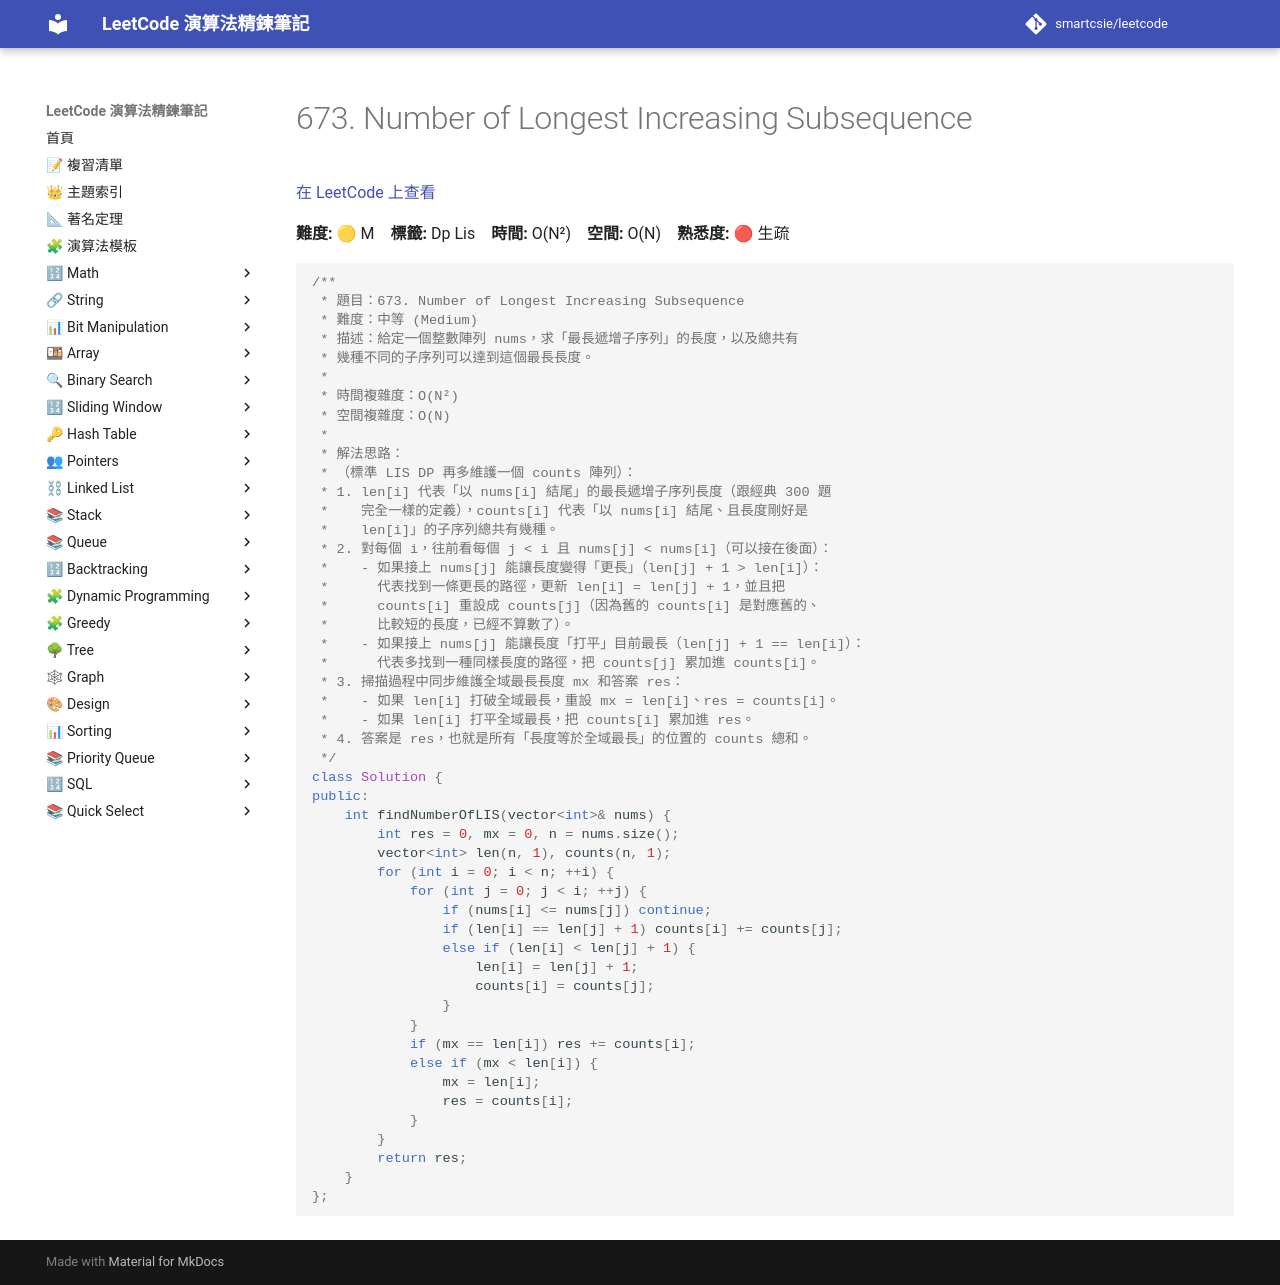

repository: smartcsie/leetcode · page: problems/0673/index.html · generator: mkdocs

# 673. Number of Longest Increasing Subsequence

[在 LeetCode 上查看](https://leetcode.com/problems/number-of-longest-increasing-subsequence/)

**難度:** 🟡 M　**標籤:** Dp Lis　**時間:** O(N²)　**空間:** O(N)　**熟悉度:** 🔴 生疏

```cpp
/**
 * 題目：673. Number of Longest Increasing Subsequence
 * 難度：中等 (Medium)
 * 描述：給定一個整數陣列 nums，求「最長遞增子序列」的長度，以及總共有
 * 幾種不同的子序列可以達到這個最長長度。
 *
 * 時間複雜度：O(N²)
 * 空間複雜度：O(N)
 *
 * 解法思路：
 * （標準 LIS DP 再多維護一個 counts 陣列）：
 * 1. len[i] 代表「以 nums[i] 結尾」的最長遞增子序列長度（跟經典 300 題
 *    完全一樣的定義），counts[i] 代表「以 nums[i] 結尾、且長度剛好是
 *    len[i]」的子序列總共有幾種。
 * 2. 對每個 i，往前看每個 j < i 且 nums[j] < nums[i]（可以接在後面）：
 *    - 如果接上 nums[j] 能讓長度變得「更長」（len[j] + 1 > len[i]）：
 *      代表找到一條更長的路徑，更新 len[i] = len[j] + 1，並且把
 *      counts[i] 重設成 counts[j]（因為舊的 counts[i] 是對應舊的、
 *      比較短的長度，已經不算數了）。
 *    - 如果接上 nums[j] 能讓長度「打平」目前最長（len[j] + 1 == len[i]）：
 *      代表多找到一種同樣長度的路徑，把 counts[j] 累加進 counts[i]。
 * 3. 掃描過程中同步維護全域最長長度 mx 和答案 res：
 *    - 如果 len[i] 打破全域最長，重設 mx = len[i]、res = counts[i]。
 *    - 如果 len[i] 打平全域最長，把 counts[i] 累加進 res。
 * 4. 答案是 res，也就是所有「長度等於全域最長」的位置的 counts 總和。
 */
class Solution {
public:
    int findNumberOfLIS(vector<int>& nums) {
        int res = 0, mx = 0, n = nums.size();
        vector<int> len(n, 1), counts(n, 1);
        for (int i = 0; i < n; ++i) {
            for (int j = 0; j < i; ++j) {
                if (nums[i] <= nums[j]) continue;
                if (len[i] == len[j] + 1) counts[i] += counts[j];
                else if (len[i] < len[j] + 1) {
                    len[i] = len[j] + 1;
                    counts[i] = counts[j];
                }
            }
            if (mx == len[i]) res += counts[i];
            else if (mx < len[i]) {
                mx = len[i];
                res = counts[i];
            }
        }
        return res;
    }
};
```
